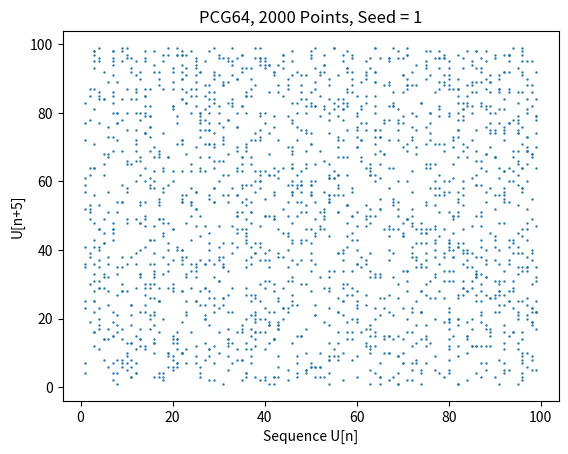
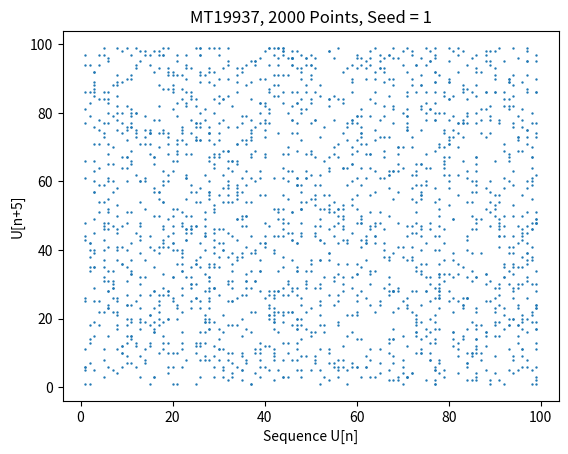
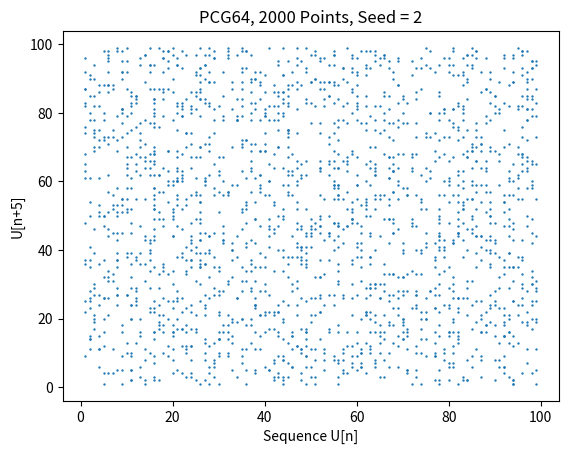
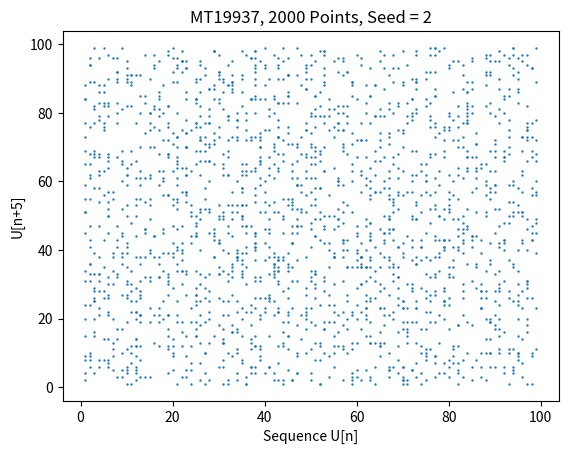
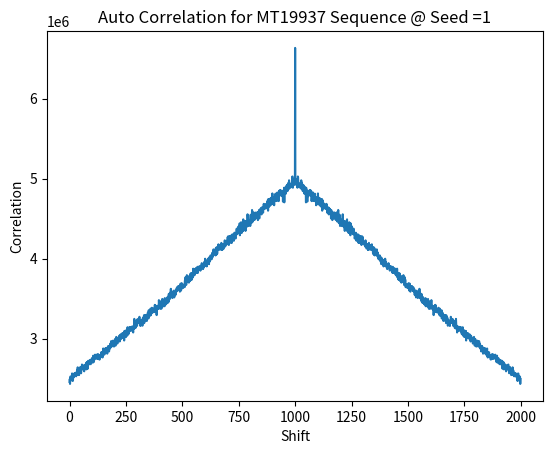
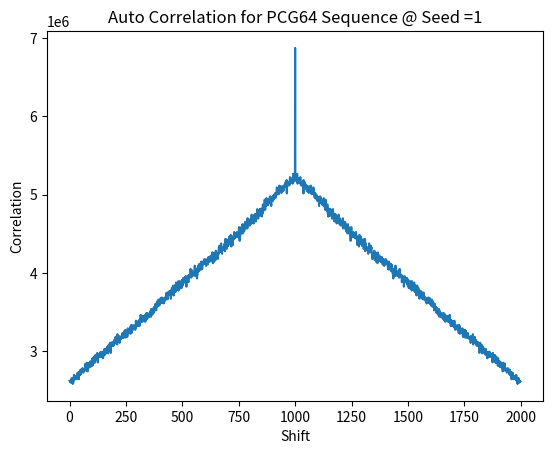
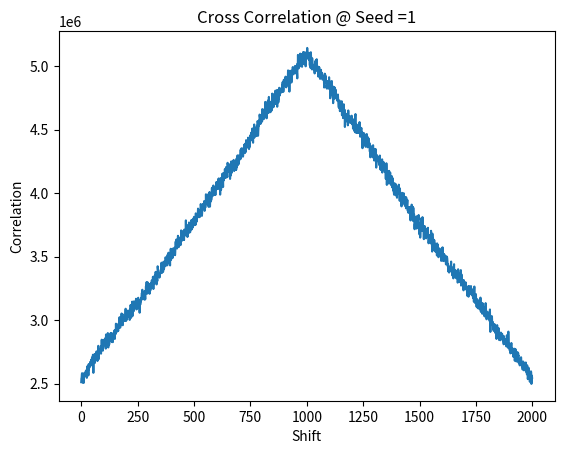

Python code for these plots, in order:

#probability of finding points within range of each other? ripleys k test?


### Emmanuel Franchetti PH456 2022
### Task 1
import numpy as np
import matplotlib.pyplot as plt
from numpy.random import Generator, MT19937

### PARAMETERS
numrands = 2000 #Input number of random numbers
randrange = [1,100] #Input range of random numbers
seeds = [1,2] #Input starting seeds for psuedo-random number generator
shift = 5 # Shift each row in random number array for scatter plot


### MAIN
# Initialise empty 2d array with rows = # of seeds, columns = # of random numbers
pcgArray = np.empty((len(seeds),numrands),int)
mtArray = np.zeros((len(seeds),numrands),int)

# Generate set of random numbers for each seed specified
for i in range(len(seeds)):
    # Input seed for PCG64 generator
    rng = np.random.default_rng(seeds[i])   
    pcgArray[i] = rng.integers(randrange[0], randrange[1], size=(numrands)) 

# Generate set of random numbers for each seed specified
for i in range(len(seeds)):
    # Input seed for MT19937 generator
    rng = Generator(MT19937(seeds[i]))   
    mtArray[i] = rng.integers(randrange[0], randrange[1], size=(numrands)) 
      


# make new figure for each seed
for i in range(len(seeds)):
    
    # For PCG
    x= pcgArray[i,0:numrands-shift] # normal array minus shift elements
    y= pcgArray[i,shift:numrands] # shifted array ignoring first shift elements
       
    # open figure
    fig,ax = plt.subplots()
    plt.scatter(x,y, s=0.5)
    plt.title('PCG64, '+str(numrands)+' Points, Seed = '+str(seeds[i]))
    ax.set_ylabel('U[n+'+str(shift)+']')
    ax.set_xlabel('Sequence U[n]')
    
    # For MT   
    x= mtArray[i,0:numrands-shift] # normal array minus shift elements
    y= mtArray[i,shift:numrands] # shifted array ignoring first shift elements
    
    # open figure
    fig,ax = plt.subplots()
    plt.scatter(x,y, s=0.5)
    plt.title('MT19937, '+str(numrands)+' Points, Seed = '+str(seeds[i]))
    ax.set_ylabel('U[n+'+str(shift)+']')
    ax.set_xlabel('Sequence U[n]')


#autocorrelations
mtautocorr = np.correlate(mtArray[0,:],mtArray[0,:], 'same')
pcgautocorr = np.correlate(pcgArray[0,:],pcgArray[0,:], 'same')
#Cross Correlation
crosscorr = np.correlate(pcgArray[0,:],mtArray[0,:], 'same') 


# Plotting correlations
fig, ax = plt.subplots()
ax.plot(range(numrands), mtautocorr)
plt.title('Auto Correlation for MT19937 Sequence @ Seed =1')
ax.set_ylabel('Correlation')
ax.set_xlabel('Shift')
plt.show()
fig, ax = plt.subplots()
ax.plot(range(numrands), pcgautocorr)
plt.title('Auto Correlation for PCG64 Sequence @ Seed =1')
ax.set_ylabel('Correlation')
ax.set_xlabel('Shift')
plt.show()
fig, ax = plt.subplots()
ax.plot(range(numrands), crosscorr)
plt.title('Cross Correlation @ Seed =1')
ax.set_ylabel('Correlation')
ax.set_xlabel('Shift')
plt.show()


####




# fig, ax = plt.subplots()
# ax.plot(x, y)
# plt.title('Random Numbers')
# ax.set_ylabel('Rnd Number')
# ax.set_xlabel('Position in Array')
# plt.show()

# result = np.correlate(x,x, mode='same')
# print(result)

# fig, ax = plt.subplots()
# ax.plot(x, result)
# plt.title('Correlate result')
# ax.set_ylabel('')
# ax.set_xlabel('')
# plt.show()



# # open figure
# fig,ax = plt.subplots()



# plt.scatter(pcgArray[0,:],pcgArray[1,:], s=0.1)
# plt.title('PGC64')
# ax.set_ylabel('Seed=2')
# ax.set_xlabel('Seed=1')






